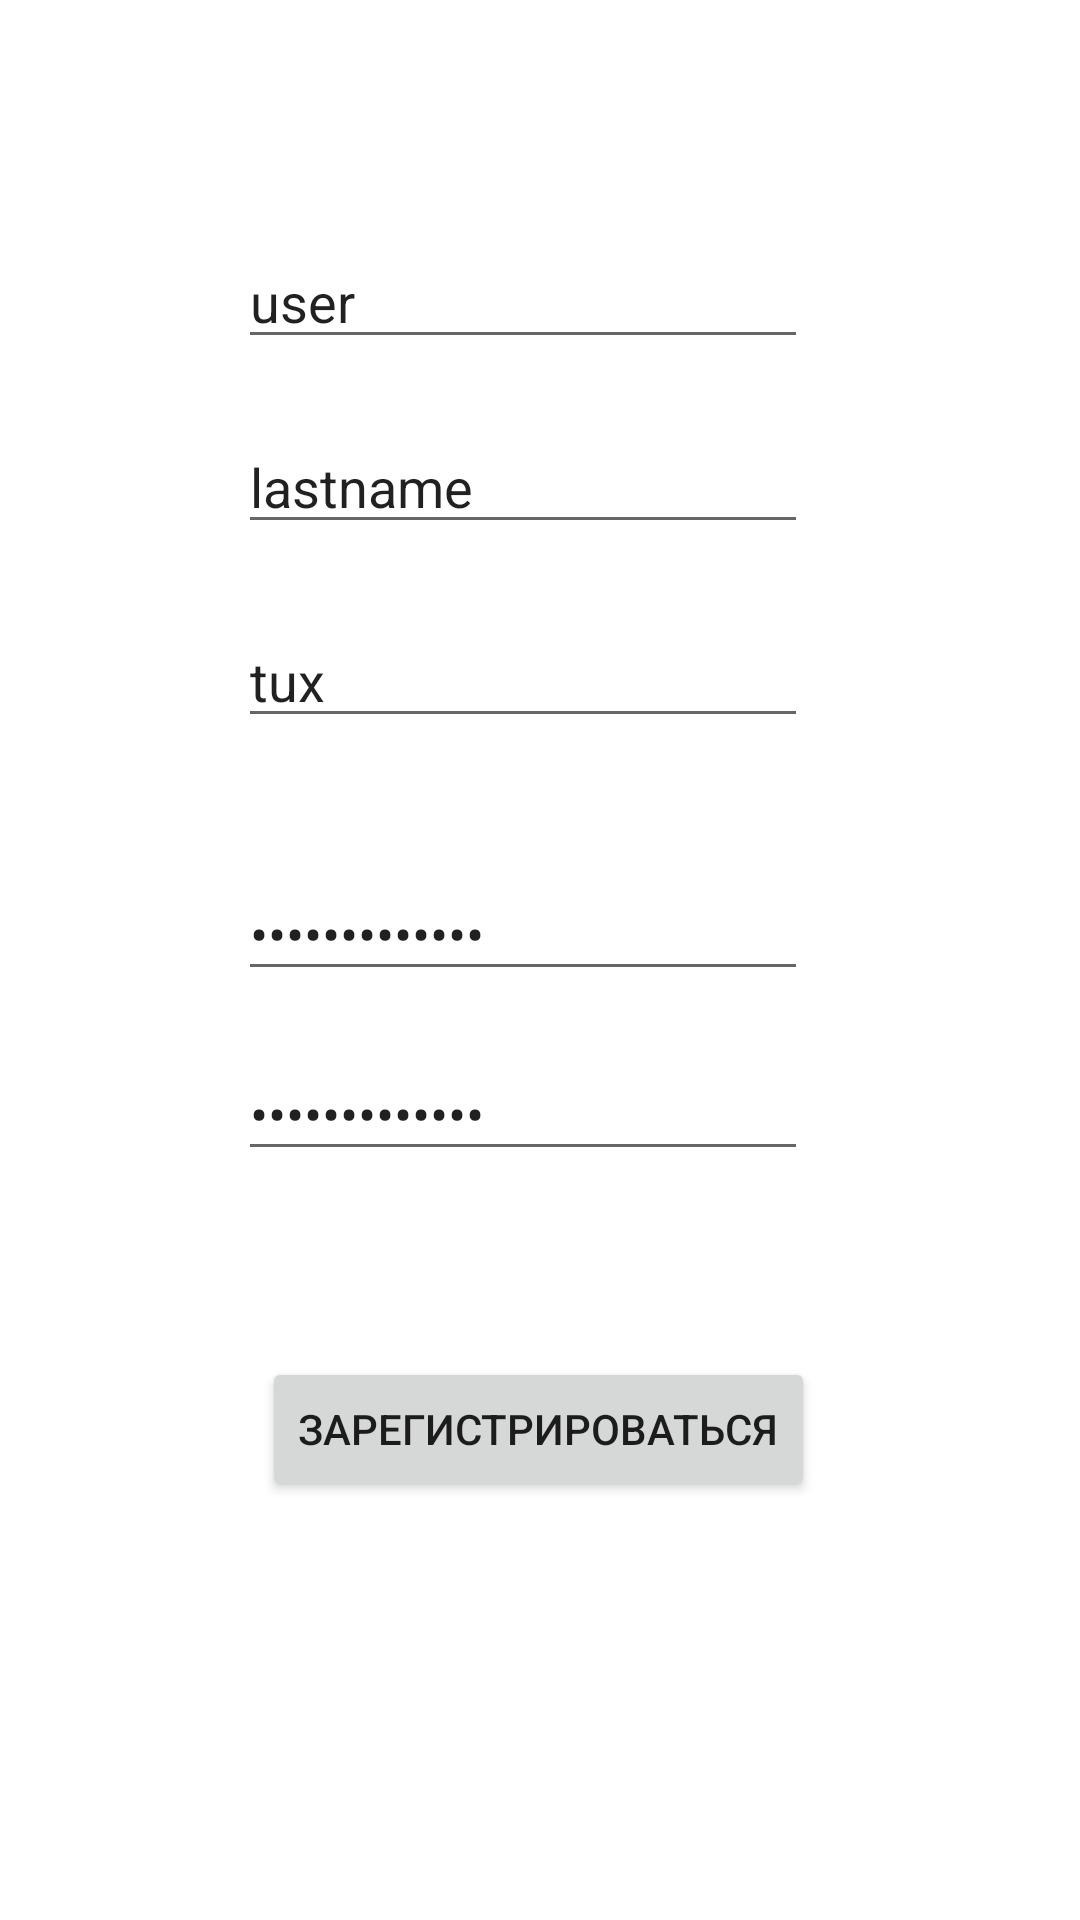

Produce the Android XML layout that renders to this screen, including the resource entries it uses.
<!-- AndroidManifest.xml: application theme Theme.Instagram160 -->
<!-- res/layout/activity_registration.xml -->
<?xml version="1.0" encoding="utf-8"?>
<androidx.constraintlayout.widget.ConstraintLayout xmlns:android="http://schemas.android.com/apk/res/android"
    xmlns:app="http://schemas.android.com/apk/res-auto"
    xmlns:tools="http://schemas.android.com/tools"
    android:layout_width="match_parent"
    android:layout_height="match_parent"
    tools:context=".RegistrationActivity">

    <EditText
        android:id="@+id/name"
        android:layout_width="190dp"
        android:layout_height="wrap_content"
        android:hint="@string/enter_name"
        android:text="user"
        app:layout_constraintBottom_toBottomOf="parent"
        app:layout_constraintEnd_toEndOf="parent"
        app:layout_constraintHorizontal_bias="0.466"
        app:layout_constraintStart_toStartOf="parent"
        app:layout_constraintTop_toTopOf="parent"
        app:layout_constraintVertical_bias="0.131" />

    <EditText
        android:id="@+id/lastName"
        android:layout_width="190dp"
        android:layout_height="wrap_content"
        android:hint="@string/enter_lastName"
        android:text="lastname"
        app:layout_constraintBottom_toBottomOf="parent"
        app:layout_constraintEnd_toEndOf="parent"
        app:layout_constraintHorizontal_bias="0.466"
        app:layout_constraintStart_toStartOf="parent"
        app:layout_constraintTop_toTopOf="parent"
        app:layout_constraintVertical_bias="0.234" />


    <EditText
        android:id="@+id/login"
        android:layout_width="190dp"
        android:layout_height="wrap_content"
        android:hint="@string/enter_login"
        android:text="tux"
        app:layout_constraintBottom_toBottomOf="parent"
        app:layout_constraintEnd_toEndOf="parent"
        app:layout_constraintHorizontal_bias="0.466"
        app:layout_constraintStart_toStartOf="parent"
        app:layout_constraintTop_toTopOf="parent"
        app:layout_constraintVertical_bias="0.342" />

    <EditText
        android:id="@+id/password"
        android:layout_width="190dp"
        android:layout_height="wrap_content"
        android:hint="@string/enter_password"
        android:inputType="textPassword"
        android:text="Instagram160!"
        app:layout_constraintBottom_toBottomOf="parent"
        app:layout_constraintEnd_toEndOf="parent"
        app:layout_constraintHorizontal_bias="0.466"
        app:layout_constraintStart_toStartOf="parent"
        app:layout_constraintTop_toTopOf="parent"
        app:layout_constraintVertical_bias="0.483" />

    <EditText
        android:id="@+id/password_again"
        android:layout_width="190dp"
        android:layout_height="wrap_content"
        android:hint="@string/enter_password_again"
        android:inputType="textPassword"
        android:text="Instagram160!"
        app:layout_constraintBottom_toBottomOf="parent"
        app:layout_constraintEnd_toEndOf="parent"
        app:layout_constraintHorizontal_bias="0.466"
        app:layout_constraintStart_toStartOf="parent"
        app:layout_constraintTop_toTopOf="parent"
        app:layout_constraintVertical_bias="0.583" />

    <Button
        android:id="@+id/register"
        android:layout_width="wrap_content"
        android:layout_height="wrap_content"
        android:text="@string/register"
        app:layout_constraintBottom_toBottomOf="parent"
        app:layout_constraintEnd_toEndOf="parent"
        app:layout_constraintHorizontal_bias="0.497"
        app:layout_constraintStart_toStartOf="parent"
        app:layout_constraintTop_toTopOf="parent"
        app:layout_constraintVertical_bias="0.764" />

    <TextView
        android:id="@+id/textView"
        android:layout_width="120dp"
        android:layout_height="28dp"
        app:layout_constraintBottom_toBottomOf="parent"
        app:layout_constraintEnd_toEndOf="parent"
        app:layout_constraintHorizontal_bias="0.498"
        app:layout_constraintStart_toStartOf="parent"
        app:layout_constraintTop_toTopOf="parent"
        app:layout_constraintVertical_bias="0.661" />


</androidx.constraintlayout.widget.ConstraintLayout>
<!-- resources referenced by this layout -->
<resources>
  <string name="enter_lastName">Введите фамилию</string>
  <string name="enter_login">Введите логин</string>
  <string name="enter_name">Введите имя</string>
  <string name="enter_password">Введите пароль</string>
  <string name="enter_password_again">Повторите пароль</string>
  <string name="register">Зарегистрироваться</string>
  <style name="Theme.Instagram160" parent="Theme.MaterialComponents.DayNight.DarkActionBar">
          
          <item name="colorPrimary">@color/purple_500</item>
          <item name="colorPrimaryVariant">@color/purple_700</item>
          <item name="colorOnPrimary">@color/white</item>
          
          <item name="colorSecondary">@color/teal_200</item>
          <item name="colorSecondaryVariant">@color/teal_700</item>
          <item name="colorOnSecondary">@color/black</item>
          
          <item name="android:statusBarColor">?attr/colorPrimaryVariant</item>
          
      </style>
  <!-- not gathered from this repository: default colours our renderer supplied (Android Studio template values) -->
  <color name="purple_500">#FF6200EE</color>
  <color name="purple_700">#FF3700B3</color>
  <color name="teal_200">#FF03DAC5</color>
  <color name="teal_700">#FF018786</color>
  <color name="black">#FF000000</color>
  <color name="white">#FFFFFFFF</color>
</resources>
